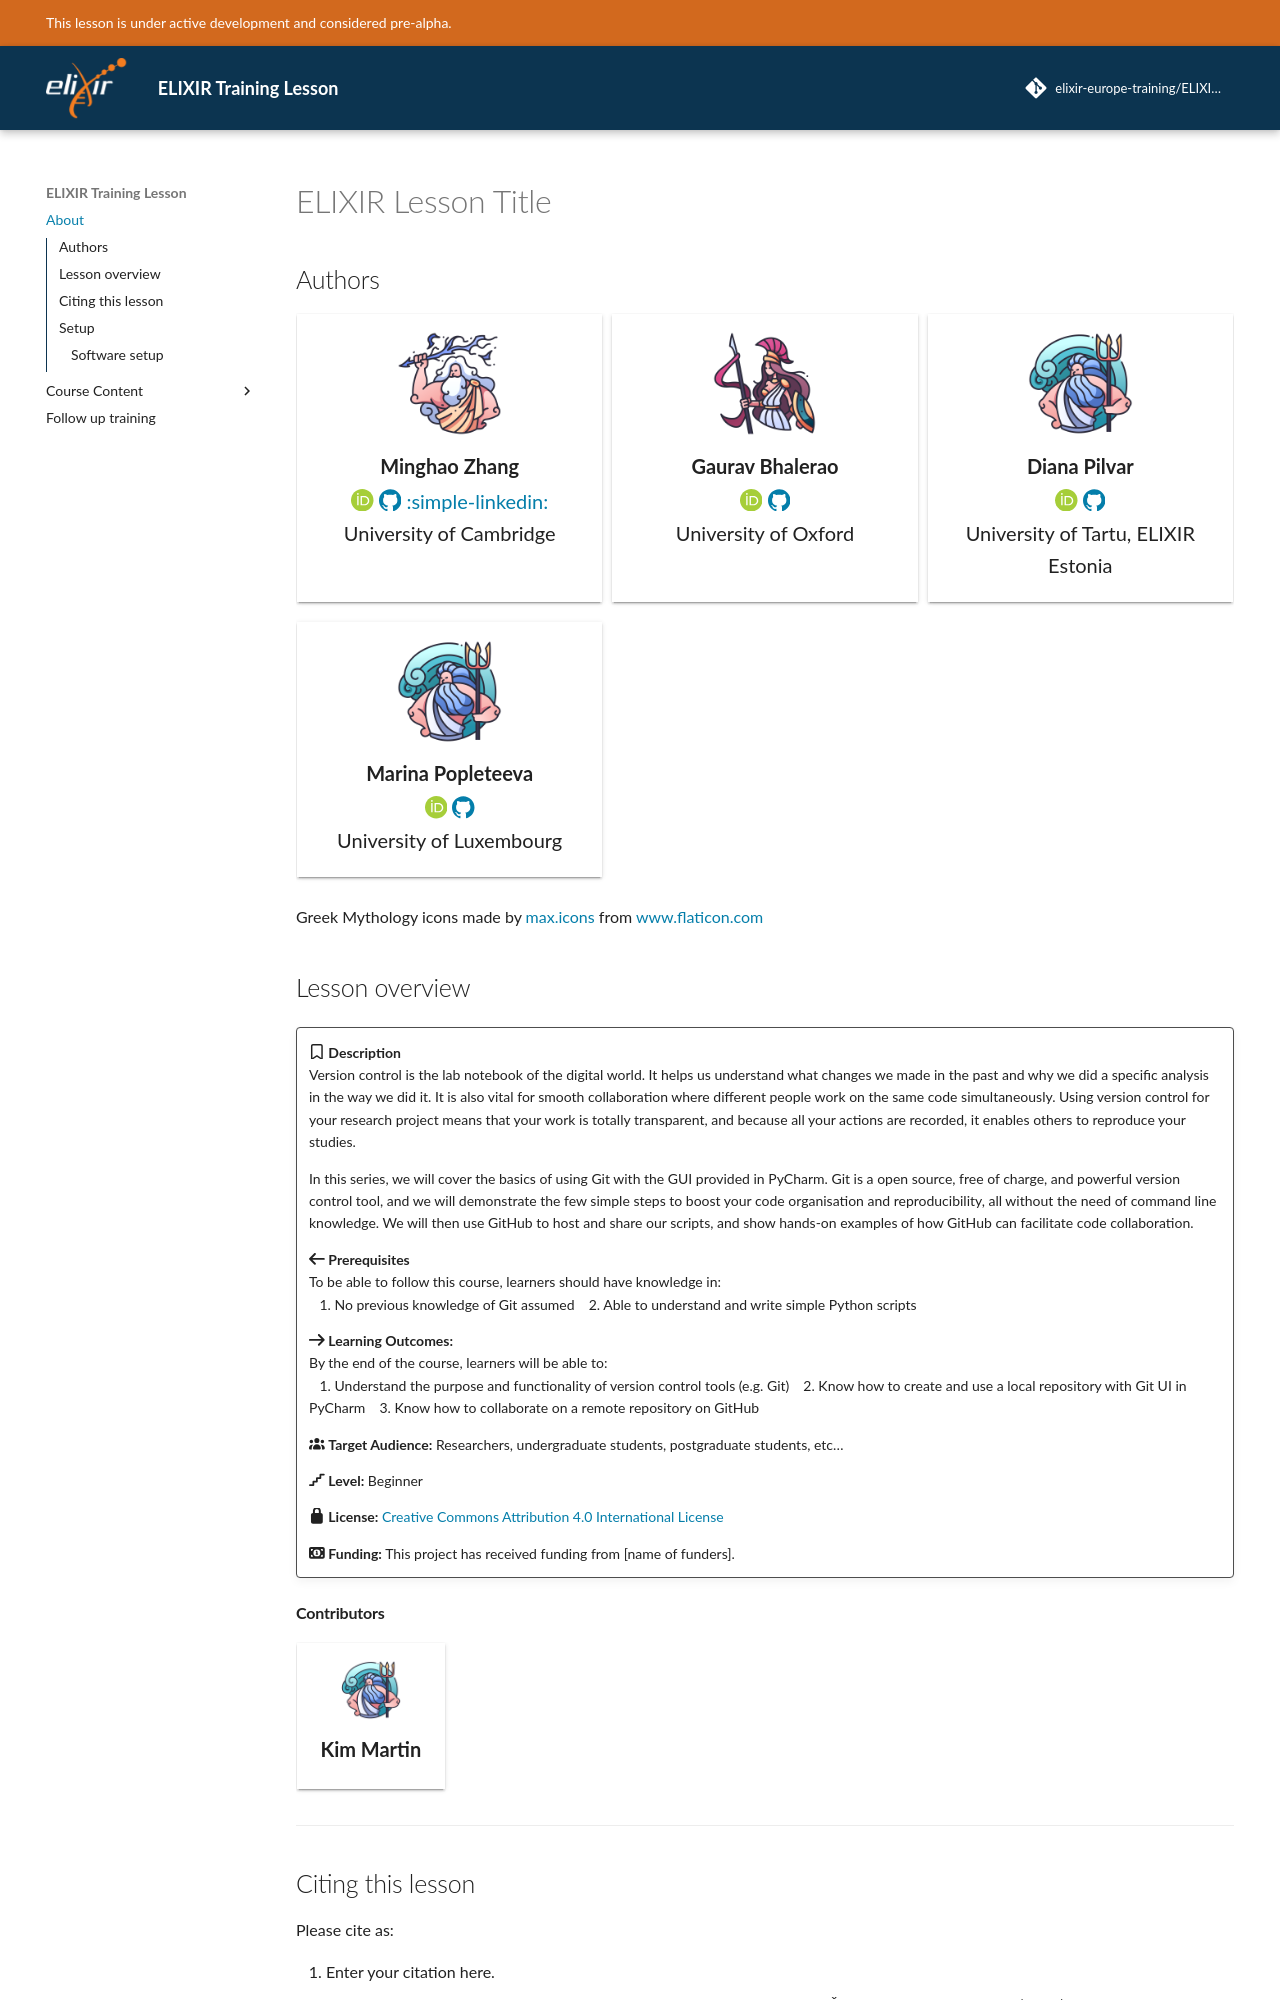

repository: elixir-europe-training/ELIXIR-TrP-VersionControlPython-CodeRep · page: index.html · generator: mkdocs

# ELIXIR Lesson Title 

## Authors

[cards class_name="authors" cols="3"(./docs/assets/cards/author_cards.yaml)]

Greek Mythology icons made by [max.icons](https://www.flaticon.com/authors/maxicons) from [www.flaticon.com](https://www.flaticon.com)

## Lesson overview

!!! overview ""
    :fontawesome-regular-bookmark: **Description**  
    Version control is the lab notebook of the digital world. It helps us understand what changes we made in the past and why we did a specific analysis in the way we did it. It is also vital for smooth collaboration where different people work on the same code simultaneously. Using version control for your research project means that your work is totally transparent, and because all your actions are recorded, it enables others to reproduce your studies.

    In this series, we will cover the basics of using Git with the GUI provided in PyCharm. Git is a open source, free of charge, and powerful version control tool, and we will demonstrate the few simple steps to boost your code organisation and reproducibility, all without the need of command line knowledge. We will then use GitHub to host and share our scripts, and show hands-on examples of how GitHub can facilitate code collaboration.

    
    </br>
    
    :fontawesome-solid-arrow-left: **Prerequisites**  
    To be able to follow this course, learners should have knowledge in:  
    &emsp;1. No previous knowledge of Git assumed
    &emsp;2. Able to understand and write simple Python scripts 
    
    </br>
    
    :fontawesome-solid-arrow-right: **Learning Outcomes:**  
    By the end of the course, learners will be able to:  
    &emsp;1. Understand the purpose and functionality of version control tools (e.g. Git)
    &emsp;2. Know how to create and use a local repository with Git UI in PyCharm
    &emsp;3. Know how to collaborate on a remote repository on GitHub
    
    </br>
    
    :fontawesome-solid-users: **Target Audience:** Researchers, undergraduate students, postgraduate students, etc...  
    </br>
    
    :fontawesome-solid-stairs: **Level:** Beginner 
    
    :fontawesome-solid-lock: **License:** [Creative Commons Attribution 4.0 International License](https://creativecommons.org/licenses/by/4.0/)  
    
    :fontawesome-solid-money-bill-1: **Funding:** This project has received funding from [name of funders].  

    [comment]: # (Property in Bioschema: description)
    [comment]: # (Property in Bioschema: coursePrequsites)
    [comment]: # (Property in Bioschema: teaches)
    [comment]: # (Property in Bioschema: audience)
    [comment]: # (Property in Bioschema: educationalLevel)
    [comment]: # (Property in Biochema: licence)
    [comment]: # (This is an example for CONVERGE)
